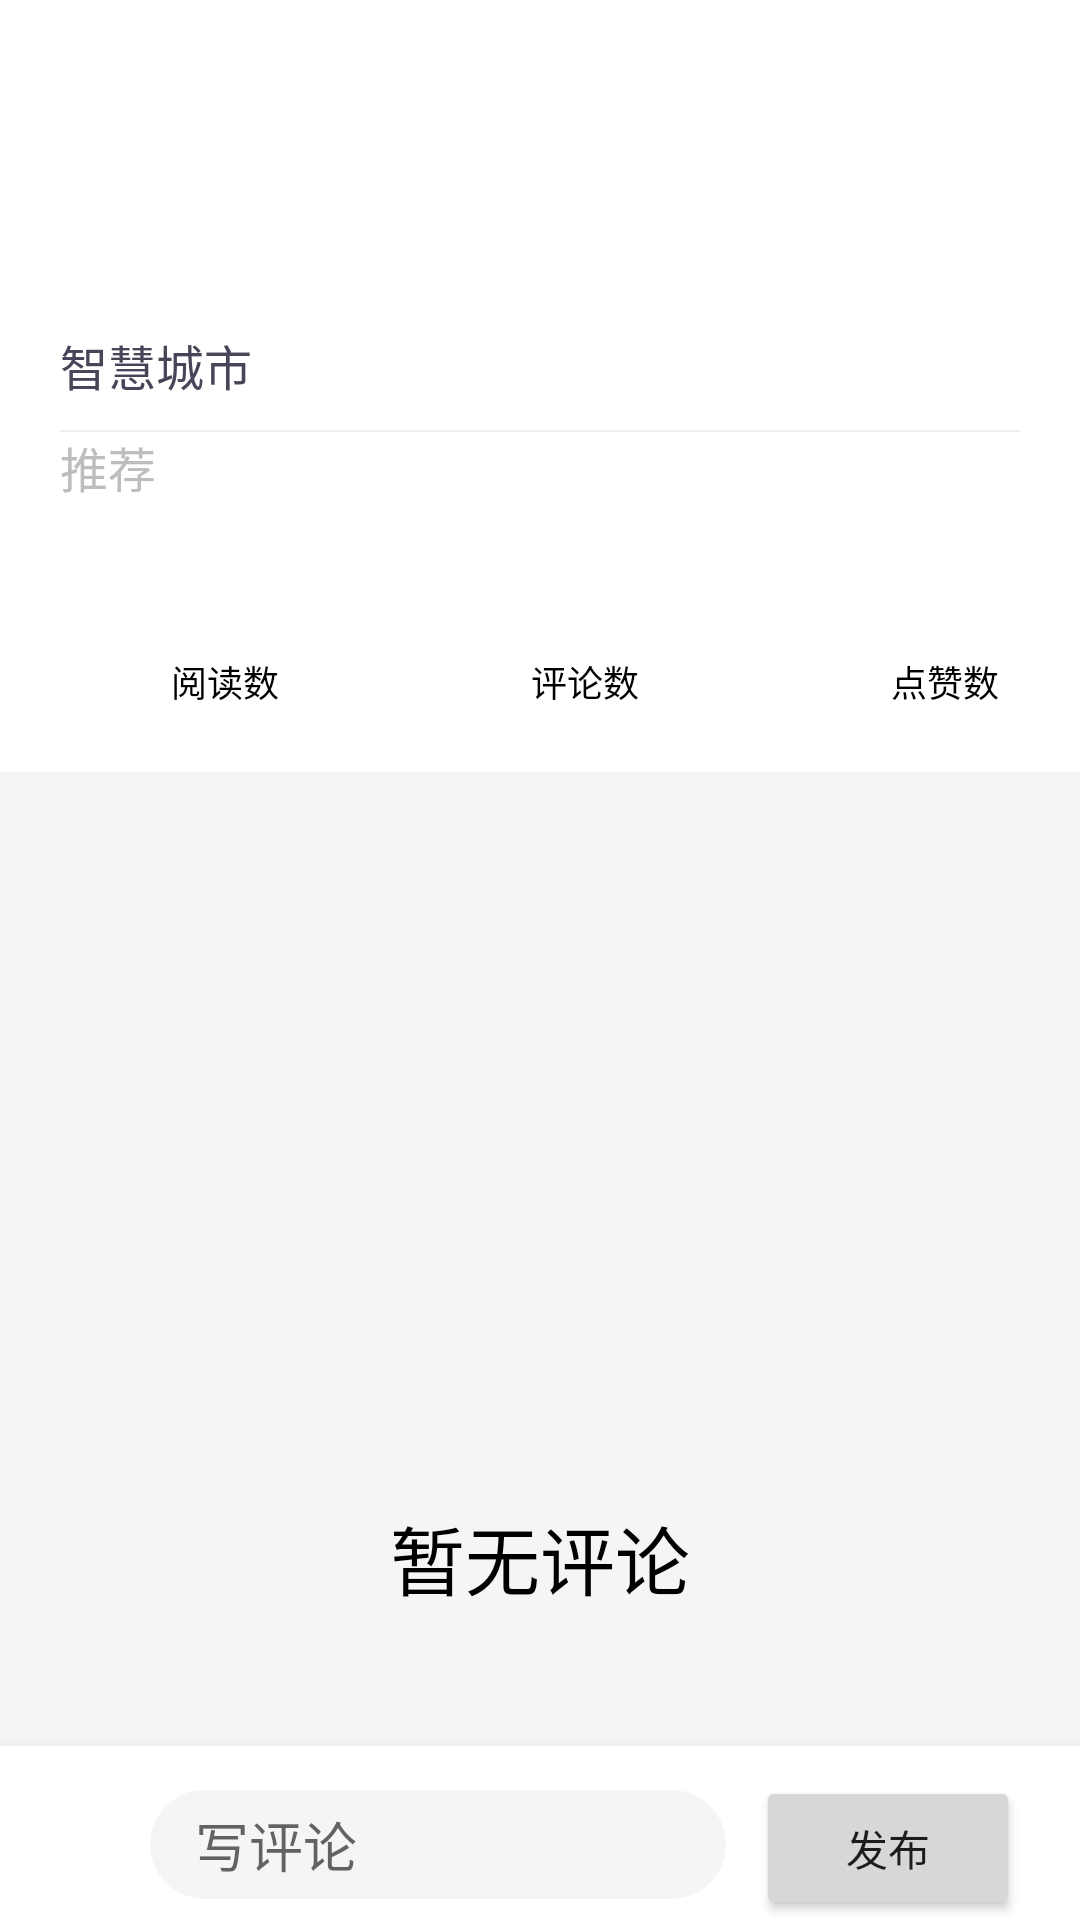

Android layout source for this screen:
<!-- AndroidManifest.xml: application theme Theme.SmartCity -->
<!-- res/layout/activity_watch_news.xml -->
<?xml version="1.0" encoding="utf-8"?>
<androidx.coordinatorlayout.widget.CoordinatorLayout xmlns:android="http://schemas.android.com/apk/res/android"
    xmlns:app="http://schemas.android.com/apk/res-auto"
    android:layout_width="match_parent"
    android:layout_height="match_parent"
    xmlns:tools="http://schemas.android.com/tools"
    android:fitsSystemWindows="true"
    tools:context=".activities.WatchNewsActivity"
    android:background="@color/background">

    <com.google.android.material.appbar.AppBarLayout
        android:layout_width="match_parent"
        android:layout_height="wrap_content"
        android:fitsSystemWindows="true"
        android:id="@+id/appBar"
        android:background="@color/white">

        <com.google.android.material.appbar.CollapsingToolbarLayout
            android:layout_width="match_parent"
            android:layout_height="wrap_content"
            app:contentScrim="@android:color/transparent"
            app:statusBarScrim="@android:color/transparent"
            app:layout_scrollFlags="scroll|exitUntilCollapsed"
            app:titleEnabled="false">

            <LinearLayout
                android:layout_width="match_parent"
                android:layout_height="wrap_content"
                android:layout_margin="20dp"
                android:orientation="vertical"
                android:fitsSystemWindows="true"
                app:layout_collapseMode="parallax"
                app:layout_collapseParallaxMultiplier="0">

                <androidx.cardview.widget.CardView
                    android:layout_width="match_parent"
                    android:layout_height="wrap_content"
                    app:cardCornerRadius="10dp"
                    android:layout_marginTop="80dp"
                    app:cardElevation="0dp">

                    <ImageView
                        android:layout_width="match_parent"
                        android:layout_height="wrap_content"
                        android:id="@+id/pick"
                        android:scaleType="fitXY"
                        android:adjustViewBounds="true"
                        android:src="@mipmap/ic_launcher"/>

                </androidx.cardview.widget.CardView>

                <TextView
                    android:layout_width="wrap_content"
                    android:layout_height="wrap_content"
                    android:layout_marginTop="10dp"
                    android:textSize="16sp"
                    android:textColor="@color/gray_text"
                    android:id="@+id/content"
                    android:linksClickable="true"
                    android:textIsSelectable="true"
                    android:text="@string/app_name"
                    android:autoLink="web"/>

                <View
                    android:layout_width="match_parent"
                    android:layout_height="0.5dp"
                    android:background="@color/gray_200"
                    android:layout_marginTop="10dp"/>

                <TextView
                    android:layout_width="wrap_content"
                    android:layout_height="wrap_content"
                    android:textSize="16sp"
                    android:text="推荐"
                    android:id="@+id/topTitle"
                    android:textColor="@color/gray_400"/>

                <androidx.cardview.widget.CardView
                    android:layout_width="match_parent"
                    android:layout_height="wrap_content"
                    app:cardCornerRadius="15dp"
                    app:cardBackgroundColor="@color/background"
                    app:cardElevation="0dp"
                    android:layout_marginTop="10dp">

                    <androidx.recyclerview.widget.RecyclerView
                        android:layout_width="match_parent"
                        android:layout_height="wrap_content"
                        android:id="@+id/recommendList"/>

                </androidx.cardview.widget.CardView>

            </LinearLayout>

            <androidx.appcompat.widget.Toolbar
                android:id="@+id/toolBar"
                android:layout_width="match_parent"
                android:layout_height="wrap_content"
                app:layout_collapseMode="pin"
                android:background="@color/white"
                app:title="@null" />

        </com.google.android.material.appbar.CollapsingToolbarLayout>

    </com.google.android.material.appbar.AppBarLayout>

    <LinearLayout
        android:layout_width="match_parent"
        android:layout_height="wrap_content"
        android:orientation="vertical"
        app:layout_behavior="@string/appbar_scrolling_view_behavior">

        <LinearLayout
            android:layout_width="match_parent"
            android:layout_height="wrap_content"
            android:orientation="horizontal"
            android:paddingTop="20dp"
            android:background="@color/white"
            android:paddingBottom="20dp">

            <LinearLayout
                android:layout_width="match_parent"
                android:layout_height="wrap_content"
                android:gravity="center"
                android:orientation="horizontal"
                android:layout_weight="1">

                <ImageView
                    android:layout_width="20dp"
                    android:layout_height="20dp"
                    android:src="@mipmap/ic_launcher"/>

                <TextView
                    android:layout_width="wrap_content"
                    android:layout_height="wrap_content"
                    android:layout_marginStart="10dp"
                    android:text="阅读数"
                    android:textSize="12sp"
                    android:singleLine="true"
                    android:ellipsize="end"
                    android:id="@+id/readNum"
                    android:textColor="@color/black"/>

            </LinearLayout>

            <LinearLayout
                android:layout_width="match_parent"
                android:layout_height="wrap_content"
                android:gravity="center"
                android:orientation="horizontal"
                android:layout_weight="1">

                <ImageView
                    android:layout_width="20dp"
                    android:layout_height="20dp"
                    android:src="@mipmap/ic_launcher"/>

                <TextView
                    android:layout_width="wrap_content"
                    android:layout_height="wrap_content"
                    android:layout_marginStart="10dp"
                    android:text="评论数"
                    android:textSize="12sp"
                    android:singleLine="true"
                    android:ellipsize="end"
                    android:id="@+id/commentNum"
                    android:textColor="@color/black"/>

            </LinearLayout>

            <LinearLayout
                android:layout_width="match_parent"
                android:layout_height="wrap_content"
                android:gravity="center"
                android:orientation="horizontal"
                android:layout_weight="1">

                <ImageView
                    android:layout_width="20dp"
                    android:layout_height="20dp"
                    android:src="@mipmap/ic_launcher"/>

                <TextView
                    android:layout_width="wrap_content"
                    android:layout_height="wrap_content"
                    android:layout_marginStart="10dp"
                    android:text="点赞数"
                    android:textSize="12sp"
                    android:singleLine="true"
                    android:ellipsize="end"
                    android:id="@+id/likeNum"
                    android:textColor="@color/black"/>

            </LinearLayout>

        </LinearLayout>

        <RelativeLayout
            android:layout_width="match_parent"
            android:layout_height="match_parent">

            <androidx.recyclerview.widget.RecyclerView
                android:layout_width="match_parent"
                android:layout_height="match_parent"
                android:layout_marginTop="2dp"
                android:layout_marginBottom="52dp"
                android:id="@+id/commentList"
                app:layout_behavior="@string/appbar_scrolling_view_behavior"/>

            <TextView
                android:layout_width="wrap_content"
                android:layout_height="wrap_content"
                android:id="@+id/none"
                android:textSize="25sp"
                android:textColor="@color/black"
                android:layout_centerInParent="true"
                android:text="暂无评论"/>


        </RelativeLayout>

    </LinearLayout>

    <LinearLayout
        android:layout_width="match_parent"
        android:layout_height="wrap_content"
        android:background="@color/white"
        android:layout_gravity="bottom"
        android:elevation="5dp"
        android:orientation="horizontal">

        <ImageView
            android:layout_width="20dp"
            android:layout_height="20dp"
            android:src="@mipmap/ic_launcher"
            android:layout_marginTop="23dp"
            android:layout_marginStart="20dp"/>

        <EditText
            android:layout_width="0dp"
            android:layout_height="wrap_content"
            android:layout_weight="1"
            android:paddingTop="5dp"
            android:paddingBottom="5dp"
            android:paddingStart="15dp"
            android:paddingEnd="15dp"
            android:hint="写评论"
            android:background="@drawable/shape_search_bg"
            android:layout_marginStart="10dp"
            android:layout_marginEnd="10dp"
            android:layout_marginTop="10dp"
            android:layout_marginBottom="10dp"
            android:id="@+id/write"/>

        <Button
            android:layout_width="wrap_content"
            android:layout_height="wrap_content"
            android:text="发布"
            android:layout_marginTop="10dp"
            android:id="@+id/postButton"
            android:layout_marginEnd="20dp"/>

    </LinearLayout>

</androidx.coordinatorlayout.widget.CoordinatorLayout>
<!-- resources referenced by this layout -->
<resources>
  <color name="background">#F5F5F5</color>
  <color name="black">#FF000000</color>
  <color name="gray_200">#FFEEEEEE</color>
  <color name="gray_400">#FFBDBDBD</color>
  <color name="gray_text">#FF474658</color>
  <color name="white">#FFFFFFFF</color>
  <!-- drawable shape_search_bg (drawable) -->
  <?xml version="1.0" encoding="UTF-8" ?>
  <shape xmlns:android="http://schemas.android.com/apk/res/android">
      <solid
          android:color="@color/background"/>
      <corners
          android:radius="60dp"/>
  </shape>
  <string name="app_name">智慧城市</string>
  <style name="Theme.SmartCity" parent="Theme.MaterialComponents.DayNight.DarkActionBar">
          
          <item name="colorPrimary">@color/theme</item>
          <item name="colorPrimaryVariant">@color/purple_700</item>
          <item name="colorOnPrimary">@color/white</item>
          <item name="colorAccent">@color/theme</item>
          
          <item name="colorSecondary">@color/teal_200</item>
          <item name="colorSecondaryVariant">@color/teal_700</item>
          <item name="colorOnSecondary">@color/black</item>
          
          <item name="windowNoTitle">true</item>
          <item name="windowActionBar">false</item>
      </style>
  <color name="theme">#a62f20</color>
  <color name="purple_700">#FF3700B3</color>
  <color name="teal_200">#FF03DAC5</color>
  <color name="teal_700">#FF018786</color>
</resources>
